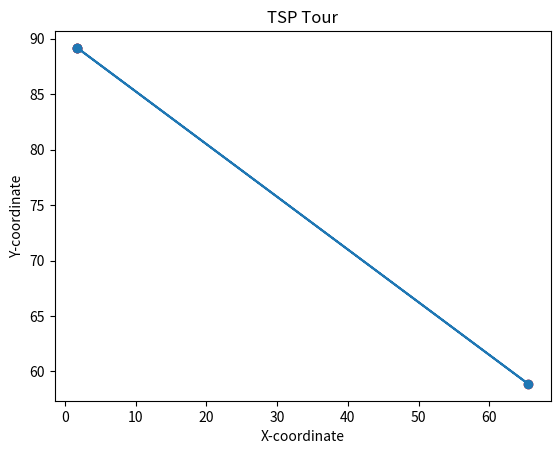

The matplotlib source for this figure:
import heapq
import itertools
import matplotlib.pyplot as plt
import numpy as np

class Node:
    def __init__(self, city, parent=None, cost=0, heuristic=0):
        self.city = city
        self.parent = parent
        self.cost = cost
        self.heuristic = heuristic
    def __lt__(self, other):
        return (self.cost + self.heuristic) < (other.cost + other.heuristic)

def calculate_heuristic(current_city, remaining_cities):
    min_cost = float('inf')
    for perm in itertools.permutations(remaining_cities):
        cost = 0
        prev_city = current_city
        for city in perm:
            cost += distance_matrix[prev_city][city]
            prev_city = city
        cost += distance_matrix[prev_city][current_city]
        min_cost = min(min_cost, cost)

    return min_cost


def astar_tsp(start_city):
    initial_node = Node(start_city)
    priority_queue = [initial_node]
    visited = set()

    while priority_queue:
        current_node = heapq.heappop(priority_queue)

        if current_node.city not in visited:
            visited.add(current_node.city)

            if len(visited) == num_cities:
                tour = []
                while current_node:
                    tour.append(current_node.city)
                    current_node = current_node.parent
                return tour[::-1]  # Reverse the tour to start from the initial city

            for next_city in range(num_cities):
                if next_city not in visited:
                    new_cost = current_node.cost + distance_matrix[current_node.city][next_city]
                    new_heuristic = calculate_heuristic(next_city, visited)
                    new_node = Node(next_city, current_node, new_cost, new_heuristic)
                    heapq.heappush(priority_queue, new_node)

    return float('inf')


def plot_tour(tour):
    x = [cities[i][0] for i in tour]
    y = [cities[i][1] for i in tour]
    # Connect the last city to the starting city
    x.append(x[0])
    y.append(y[0])
    plt.plot(x, y, marker='o', linestyle='-')
    plt.scatter(x, y, color='red')
    plt.title('TSP Tour')
    plt.xlabel('X-coordinate')
    plt.ylabel('Y-coordinate')
    plt.show()

if __name__ == "__main__":
    np.random.seed(48)
    # Example coordinates of cities
    cities = np.random.rand(2, 25) * 100
    # Example distance matrix
    distance_matrix = np.linalg.norm(cities[:, np.newaxis, :] - cities, axis=-1)
    num_cities = len(distance_matrix)
    start_city = 0
    optimal_cost = astar_tsp(start_city)
    if optimal_cost != float('inf'):
        print(f"The optimal cost of the TSP tour is: {optimal_cost}")
        optimal_tour = astar_tsp(start_city)
        plot_tour(optimal_tour)
    else:
        print("No valid tour found.")
